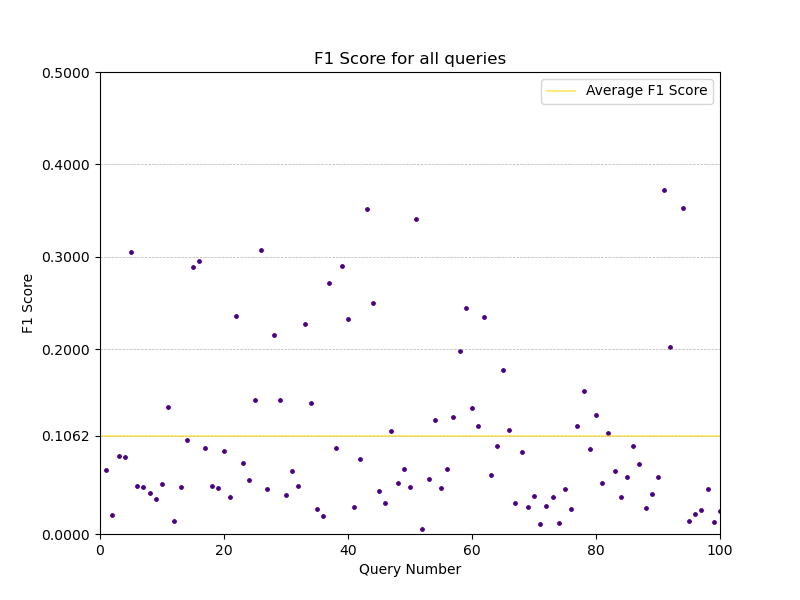

The table this chart was drawn from, first rows:
, F1, QueryNumber
0, 0.06963, 1.0
1, 0.02024, 2.0
2, 0.08493, 3.0
3, 0.0829, 4.0
4, 0.3055, 5.0
5, 0.0517, 6.0
6, 0.05117, 7.0
7, 0.04407, 8.0
8, 0.03814, 9.0
9, 0.05459, 10.0
10, 0.1377, 11.0
11, 0.01365, 12.0
12, 0.05048, 13.0
13, 0.1015, 14.0
14, 0.2888, 15.0
15, 0.2958, 16.0
16, 0.09302, 17.0
17, 0.05148, 18.0
18, 0.05023, 19.0
19, 0.09009, 20.0
20, 0.03956, 21.0
21, 0.236, 22.0
22, 0.0766, 23.0
23, 0.05797, 24.0
24, 0.1452, 25.0
25, 0.3077, 26.0
26, 0.04912, 27.0
27, 0.2158, 28.0
28, 0.1447, 29.0
29, 0.04174, 30.0
30, 0.068, 31.0
31, 0.0523, 32.0
32, 0.2277, 33.0
33, 0.1416, 34.0
34, 0.02695, 35.0
35, 0.0198, 36.0
36, 0.2714, 37.0
37, 0.09302, 38.0
38, 0.2898, 39.0
39, 0.2324, 40.0
40, 0.02908, 41.0
41, 0.08066, 42.0
42, 0.3516, 43.0
43, 0.2497, 44.0
44, 0.04623, 45.0
45, 0.03398, 46.0
46, 0.1112, 47.0
47, 0.05501, 48.0
48, 0.07056, 49.0
49, 0.05116, 50.0
50, 0.3408, 51.0
51, 0.005298, 52.0
52, 0.0599, 53.0
53, 0.1229, 54.0
54, 0.04961, 55.0
55, 0.07082, 56.0
56, 0.1267, 57.0
57, 0.1982, 58.0
58, 0.2441, 59.0
59, 0.1362, 60.0
... 39 more rows
